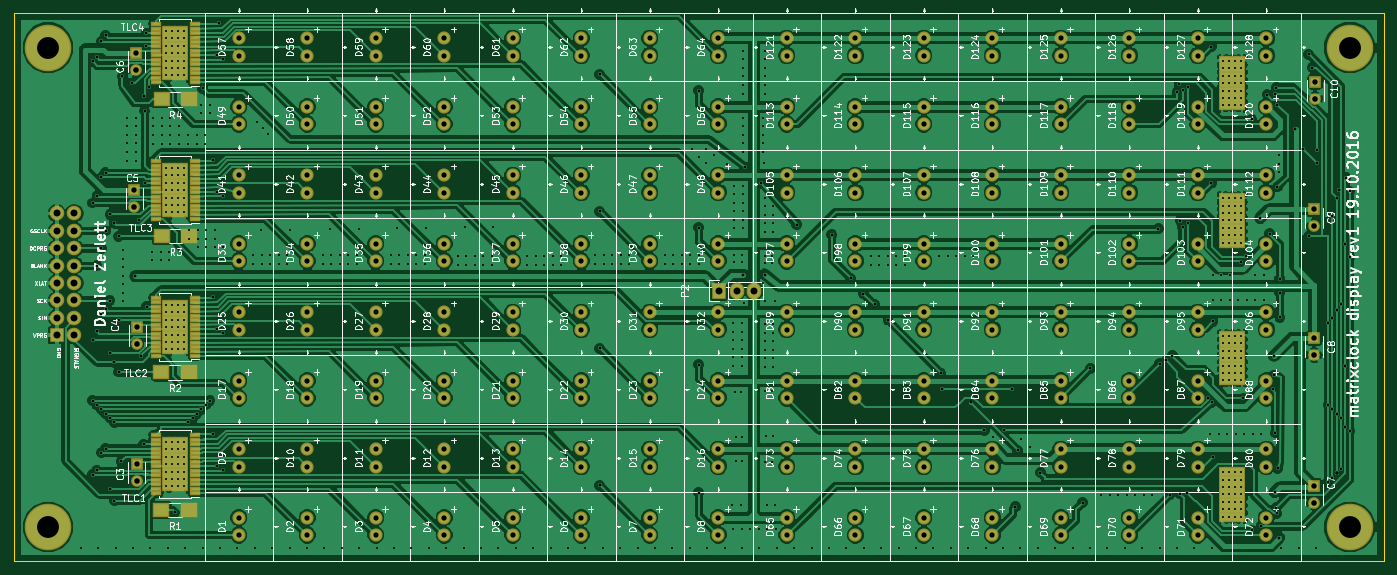
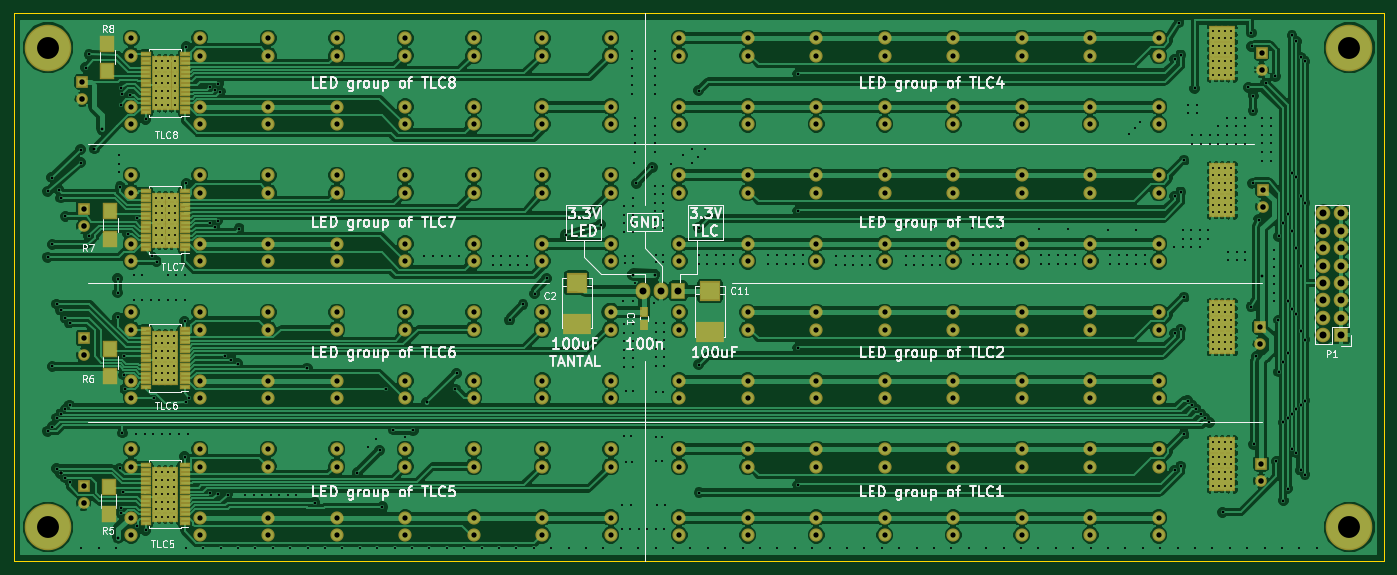
Circuit board: 8 layer files. Board 200.0 x 80.0 mm.
- bottom_copper: matrix-clock-B.Cu.gbr (364467 bytes)
- bottom_mask: matrix-clock-B.Mask.gbr (17119 bytes)
- bottom_silk: matrix-clock-B.SilkS.gbr (70707 bytes)
- outline: matrix-clock-Edge.Cuts.gbr (766 bytes)
- top_copper: matrix-clock-F.Cu.gbr (343302 bytes)
- top_mask: matrix-clock-F.Mask.gbr (16860 bytes)
- top_silk: matrix-clock-F.SilkS.gbr (322765 bytes)
- drill: matrix-clock.drl (17128 bytes)

=== bottom_copper: matrix-clock-B.Cu.gbr (364467 bytes, source omitted) ===
=== bottom_mask: matrix-clock-B.Mask.gbr (17119 bytes, source omitted) ===
=== bottom_silk: matrix-clock-B.SilkS.gbr (70707 bytes, source omitted) ===
=== outline: matrix-clock-Edge.Cuts.gbr ===
%TF.GenerationSoftware,KiCad,Pcbnew,4.0.4-stable*%
%TF.CreationDate,2016-10-15T20:39:20+02:00*%
%TF.ProjectId,matrix-clock,6D61747269782D636C6F636B2E6B6963,rev?*%
%TF.FileFunction,Profile,NP*%
%FSLAX46Y46*%
G04 Gerber Fmt 4.6, Leading zero omitted, Abs format (unit mm)*
G04 Created by KiCad (PCBNEW 4.0.4-stable) date Sat Oct 15 20:39:20 2016*
%MOMM*%
%LPD*%
G01*
G04 APERTURE LIST*
%ADD10C,0.100000*%
%ADD11C,0.150000*%
G04 APERTURE END LIST*
D10*
D11*
X113520000Y-123790000D02*
X108520000Y-123790000D01*
X113520000Y-43790000D02*
X108520000Y-43790000D01*
X113520000Y-43790000D02*
X308520000Y-43790000D01*
X308520000Y-123790000D02*
X113520000Y-123790000D01*
X108510000Y-123780000D02*
X108510000Y-43780000D01*
X308510000Y-43780000D02*
X308510000Y-123780000D01*
M02*

=== top_copper: matrix-clock-F.Cu.gbr (343302 bytes, source omitted) ===
=== top_mask: matrix-clock-F.Mask.gbr (16860 bytes, source omitted) ===
=== top_silk: matrix-clock-F.SilkS.gbr (322765 bytes, source omitted) ===
=== drill: matrix-clock.drl (17128 bytes, source omitted) ===
